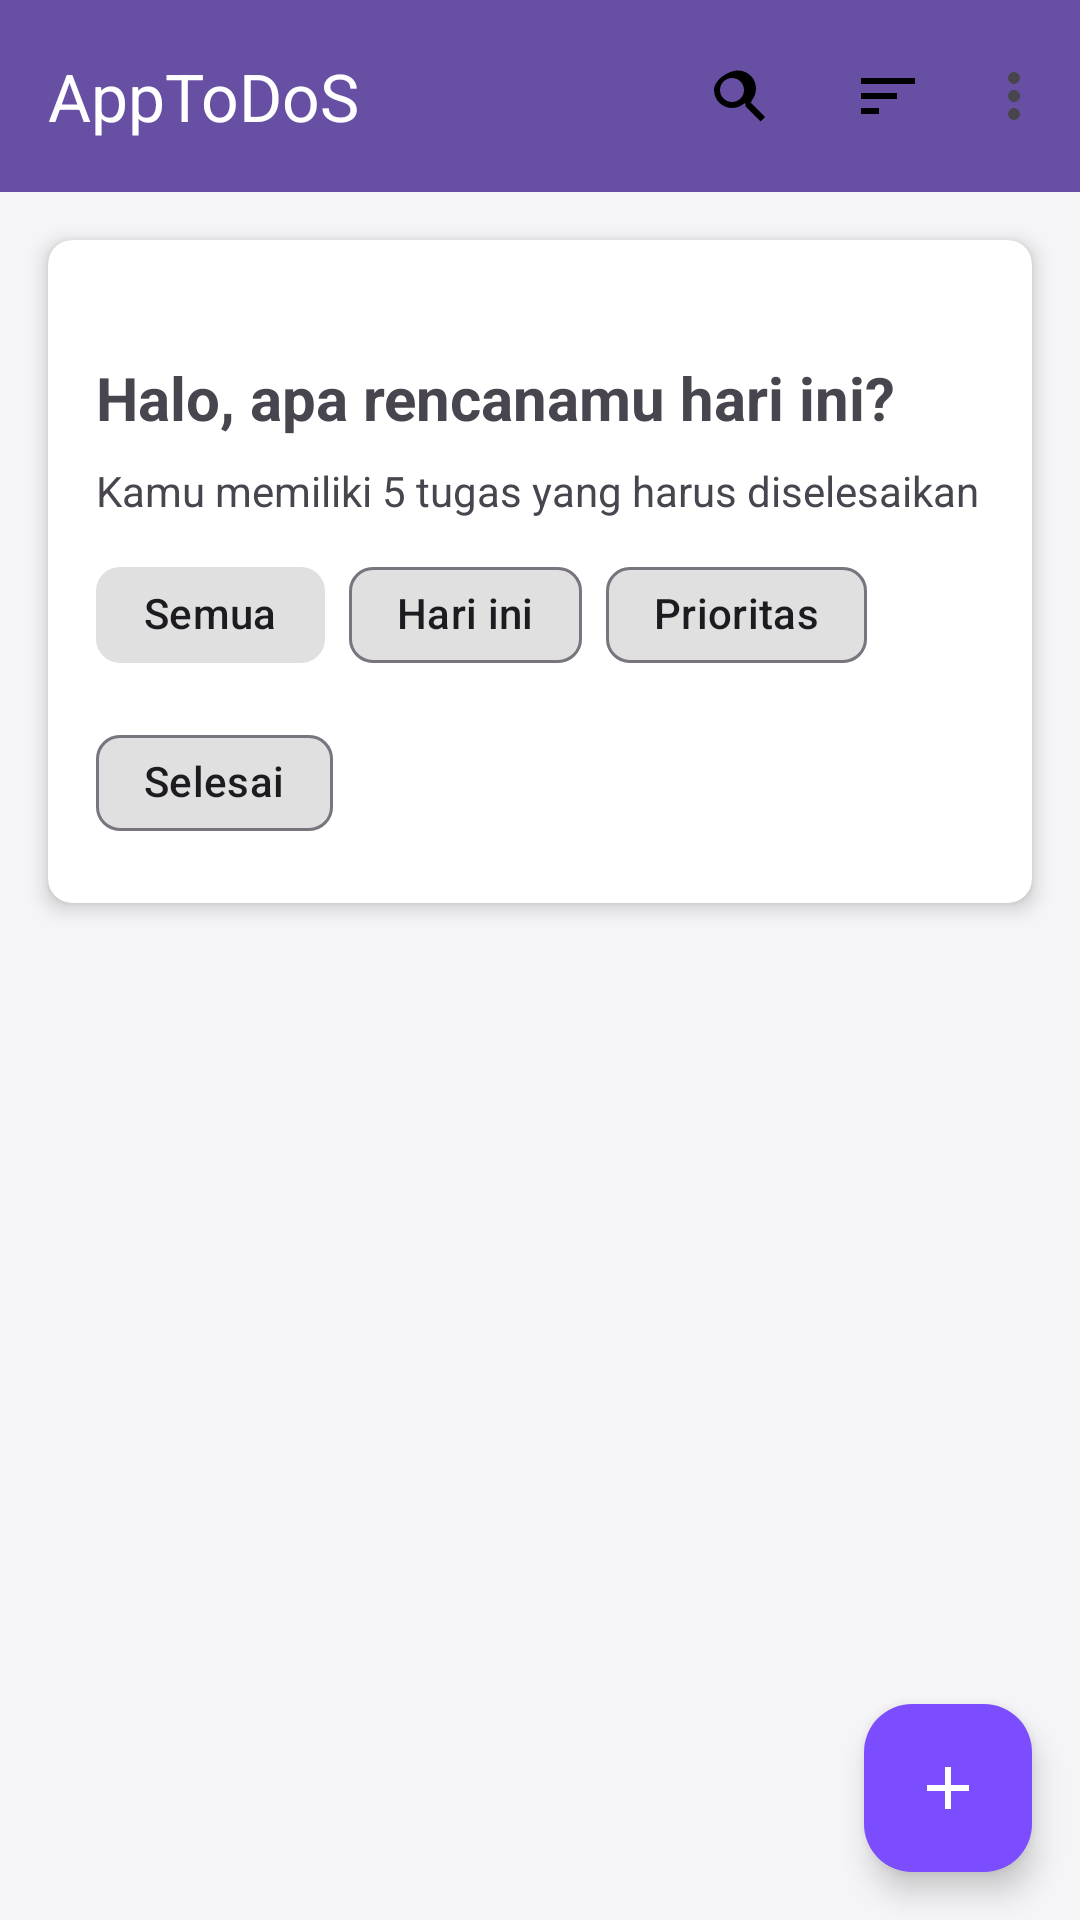

Write the Android layout XML for this screen, with the resource values it uses.
<!-- AndroidManifest.xml: application theme Theme.AppToDoS -->
<!-- res/layout/activity_main.xml -->
<?xml version="1.0" encoding="utf-8"?>
<androidx.coordinatorlayout.widget.CoordinatorLayout
    xmlns:android="http://schemas.android.com/apk/res/android"
    xmlns:app="http://schemas.android.com/apk/res-auto"
    xmlns:tools="http://schemas.android.com/tools"
    android:id="@+id/main"
    android:layout_width="match_parent"
    android:layout_height="match_parent"
    android:background="@color/background_color"
    tools:context=".MainActivity">

    <com.google.android.material.appbar.AppBarLayout
        android:id="@+id/appBarLayout"
        android:layout_width="match_parent"
        android:layout_height="wrap_content">

        <com.google.android.material.appbar.MaterialToolbar
            android:id="@+id/toolbar"
            android:layout_width="match_parent"
            android:layout_height="?attr/actionBarSize"
            android:background="?attr/colorPrimary"
            android:elevation="4dp"
            app:title="@string/app_name"
            app:titleTextColor="@android:color/white"
            app:menu="@menu/menu_main" />

    </com.google.android.material.appbar.AppBarLayout>

    <androidx.constraintlayout.widget.ConstraintLayout
        android:layout_width="match_parent"
        android:layout_height="match_parent"
        app:layout_behavior="@string/appbar_scrolling_view_behavior">

        
        <androidx.cardview.widget.CardView
            android:id="@+id/cvHeader"
            android:layout_width="match_parent"
            android:layout_height="wrap_content"
            android:layout_margin="16dp"
            app:cardCornerRadius="8dp"
            app:cardElevation="4dp"
            app:layout_constraintTop_toTopOf="parent">

            <LinearLayout
                android:layout_width="match_parent"
                android:layout_height="wrap_content"
                android:orientation="vertical"
                android:padding="16dp">

                <TextView
                    android:id="@+id/tvDate"
                    android:layout_width="wrap_content"
                    android:layout_height="wrap_content"
                    android:textSize="14sp"
                    android:textColor="@color/colorAccent" />

                <TextView
                    android:id="@+id/tvGreeting"
                    android:layout_width="wrap_content"
                    android:layout_height="wrap_content"
                    android:text="Halo, apa rencanamu hari ini?"
                    android:textSize="20sp"
                    android:textStyle="bold"
                    android:layout_marginTop="4dp" />

                <TextView
                    android:id="@+id/tvTaskSummary"
                    android:layout_width="wrap_content"
                    android:layout_height="wrap_content"
                    android:text="Kamu memiliki 5 tugas yang harus diselesaikan"
                    android:textSize="14sp"
                    android:layout_marginTop="8dp" />

                <com.google.android.material.chip.ChipGroup
                    android:id="@+id/chipGroup"
                    android:layout_width="match_parent"
                    android:layout_height="wrap_content"
                    android:layout_marginTop="8dp">

                    <com.google.android.material.chip.Chip
                        android:id="@+id/chipAll"
                        android:layout_width="wrap_content"
                        android:layout_height="wrap_content"
                        android:text="Semua"
                        android:checkable="true"
                        android:checked="true"
                        app:chipBackgroundColor="@color/chip_background_color" />

                    <com.google.android.material.chip.Chip
                        android:id="@+id/chipToday"
                        android:layout_width="wrap_content"
                        android:layout_height="wrap_content"
                        android:text="Hari ini"
                        android:checkable="true"
                        app:chipBackgroundColor="@color/chip_background_color" />

                    <com.google.android.material.chip.Chip
                        android:id="@+id/chipPriority"
                        android:layout_width="wrap_content"
                        android:layout_height="wrap_content"
                        android:text="Prioritas"
                        android:checkable="true"
                        app:chipBackgroundColor="@color/chip_background_color" />

                    <com.google.android.material.chip.Chip
                        android:id="@+id/chipCompleted"
                        android:layout_width="wrap_content"
                        android:layout_height="wrap_content"
                        android:text="Selesai"
                        android:checkable="true"
                        app:chipBackgroundColor="@color/chip_background_color" />
                </com.google.android.material.chip.ChipGroup>

            </LinearLayout>
        </androidx.cardview.widget.CardView>

        
        <LinearLayout
            android:id="@+id/emptyStateView"
            android:layout_width="match_parent"
            android:layout_height="0dp"
            android:gravity="center"
            android:orientation="vertical"
            android:visibility="gone"
            app:layout_constraintBottom_toBottomOf="parent"
            app:layout_constraintTop_toBottomOf="@id/cvHeader">

            <ImageView
                android:layout_width="120dp"
                android:layout_height="120dp"
                android:src="@drawable/ic_empty_list"
                android:alpha="0.7" />

            <TextView
                android:layout_width="wrap_content"
                android:layout_height="wrap_content"
                android:layout_marginTop="16dp"
                android:text="Daftar tugas kosong"
                android:textSize="18sp"
                android:textStyle="bold" />

            <TextView
                android:layout_width="wrap_content"
                android:layout_height="wrap_content"
                android:layout_marginTop="8dp"
                android:text="Tambahkan tugas baru dengan menekan tombol + di bawah"
                android:textAlignment="center"
                android:layout_marginHorizontal="32dp" />

        </LinearLayout>

        
        <androidx.recyclerview.widget.RecyclerView
            android:id="@+id/rvTodoItems"
            android:layout_width="match_parent"
            android:layout_height="0dp"
            android:layout_marginTop="8dp"
            android:clipToPadding="false"
            android:paddingHorizontal="16dp"
            android:paddingBottom="80dp"
            app:layout_constraintBottom_toBottomOf="parent"
            app:layout_constraintTop_toBottomOf="@id/cvHeader"
            app:layout_constraintVertical_bias="1.0"
            tools:layout_editor_absoluteX="0dp" />

    </androidx.constraintlayout.widget.ConstraintLayout>

    
    <com.google.android.material.floatingactionbutton.FloatingActionButton
        android:id="@+id/fabAddTodo"
        android:layout_width="wrap_content"
        android:layout_height="wrap_content"
        android:layout_gravity="bottom|end"
        android:layout_margin="16dp"
        android:contentDescription="Tambah tugas baru"
        android:src="@drawable/ic_add"
        app:tint="@android:color/white"
        android:onClick="addTask"
        app:backgroundTint="@color/colorAccent"
        app:elevation="6dp"/>

</androidx.coordinatorlayout.widget.CoordinatorLayout>
<!-- resources referenced by this layout -->
<resources>
  <color name="background_color">#F5F5F7</color>
  <color name="chip_background_color">#E0E0E0</color>
  <color name="colorAccent">#7C4DFF</color>
  <!-- drawable ic_add (drawable) -->
  <?xml version="1.0" encoding="utf-8"?>
  <vector xmlns:android="http://schemas.android.com/apk/res/android"
      android:width="24dp"
      android:height="24dp"
      android:viewportWidth="24"
      android:viewportHeight="24">
  
      <path
          android:fillColor="@android:color/black"
          android:pathData="M19,13h-6v6h-2v-6H5v-2h6V5h2v6h6v2z" />
  </vector>
  <!-- drawable ic_empty_list (drawable) -->
  <?xml version="1.0" encoding="utf-8"?>
  <vector xmlns:android="http://schemas.android.com/apk/res/android"
      android:width="24dp"
      android:height="24dp"
      android:viewportWidth="24"
      android:viewportHeight="24">
  
      <path
          android:fillColor="@android:color/black"
          android:pathData="M19,3H5c-1.1,0 -2,0.9 -2,2v14c0,1.1 0.9,2 2,2h14c1.1,0 2,-0.9 2,-2V5c0,-1.1 -0.9,-2 -2,-2zM19,19H5V5h14v14z" />
      <path
          android:fillColor="@android:color/black"
          android:pathData="M16,12H8v-2h8V12zM16,16H8v-2h8V16zM16,8H8V6h8V8z" />
  </vector>
  <string name="app_name">AppToDoS</string>
  <style name="Theme.AppToDoS" parent="Base.Theme.AppToDoS" />
  <style name="Base.Theme.AppToDoS" parent="Theme.Material3.DayNight.NoActionBar">
          
          
      </style>
</resources>
